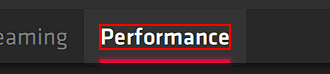
Task: Load the AMD GPU settings and start nicehash.
Workflow: AMD_LaunchSoftware

Step 1: click on the text 'navigation_performance_text' in window 'Radeon Software' (radeonsoftware.exe)

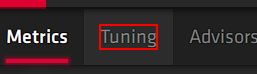
Step 2: click on the text 'tuning_navigation_text' in window 'Radeon Software' (radeonsoftware.exe)
